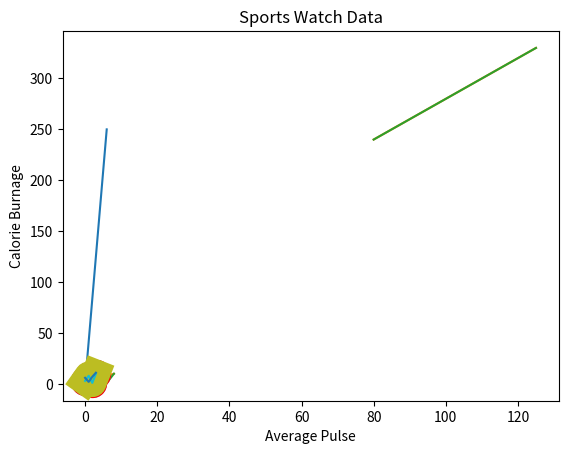

Python code for this plot: (Note: this script raises an exception after producing the figure.)
import matplotlib
import matplotlib.pyplot as plt

import matplotlib.pyplot as plt
import numpy as np

xpoints = np.array([0, 6])
ypoints = np.array([0, 250])

plt.plot(xpoints, ypoints)
plt.show()
import matplotlib.pyplot as plt
import numpy as np

xpoints = np.array([1, 8])
ypoints = np.array([3, 10])

plt.plot(xpoints, ypoints)
plt.show()
import matplotlib.pyplot as plt
import numpy as np

xpoints = np.array([1, 2, 6, 8])
ypoints = np.array([3, 8, 1, 10])

plt.plot(xpoints, ypoints)
plt.show()
import matplotlib.pyplot as plt
import numpy as np

ypoints = np.array([3, 8, 1, 10])

plt.plot(ypoints, marker='o')
plt.show()
import matplotlib.pyplot as plt
import numpy as np

ypoints = np.array([3, 8, 1, 10])

plt.plot(ypoints, marker='o', ms=20)
plt.show()
import matplotlib.pyplot as plt
import numpy as np

ypoints = np.array([3, 8, 1, 10])

plt.plot(ypoints, marker='o', ms=20, mec='r')
plt.show()
import matplotlib.pyplot as plt
import numpy as np

ypoints = np.array([3, 8, 1, 10])

plt.plot(ypoints, linestyle='dotted')
plt.show()
plt.plot(ypoints, linestyle='dashed')
import matplotlib.pyplot as plt
import numpy as np

ypoints = np.array([3, 8, 1, 10])

plt.plot(ypoints, color='r')
plt.show()
import matplotlib.pyplot as plt
import numpy as np

ypoints = np.array([3, 8, 1, 10])

plt.plot(ypoints, linewidth='20.5')
plt.show()
import matplotlib.pyplot as plt
import numpy as np

y1 = np.array([3, 8, 1, 10])
y2 = np.array([6, 2, 7, 11])

plt.plot(y1)
plt.plot(y2)

plt.show()
import numpy as np
import matplotlib.pyplot as plt

x = np.array([80, 85, 90, 95, 100, 105, 110, 115, 120, 125])
y = np.array([240, 250, 260, 270, 280, 290, 300, 310, 320, 330])

plt.plot(x, y)

plt.xlabel("Average Pulse")
plt.ylabel("Calorie Burnage")

plt.show()
import numpy as np
import matplotlib.pyplot as plt

x = np.array([80, 85, 90, 95, 100, 105, 110, 115, 120, 125])
y = np.array([240, 250, 260, 270, 280, 290, 300, 310, 320, 330])

plt.plot(x, y)

plt.title("Sports Watch Data")
plt.xlabel("Average Pulse")
plt.ylabel("Calorie Burnage")

plt.show()
import matplotlib.pyplot as plt

plt.plot(xAxis, yAxis)

plt.title('title name')
plt.xlabel('xAxis name')
plt.ylabel('yAxis name')

plt.show()
import matplotlib.pyplot as plt

xAxis = [i + 0.5 for i, _ in enumerate(xAxis)]

plt.bar(xAxis, yAxis)

plt.title('title name')
plt.xlabel('xAxis name')
plt.ylabel('yAxis name')

plt.xticks([i + 0.5 for i, _ in enumerate(xAxis)], xAxis)

plt.show()
